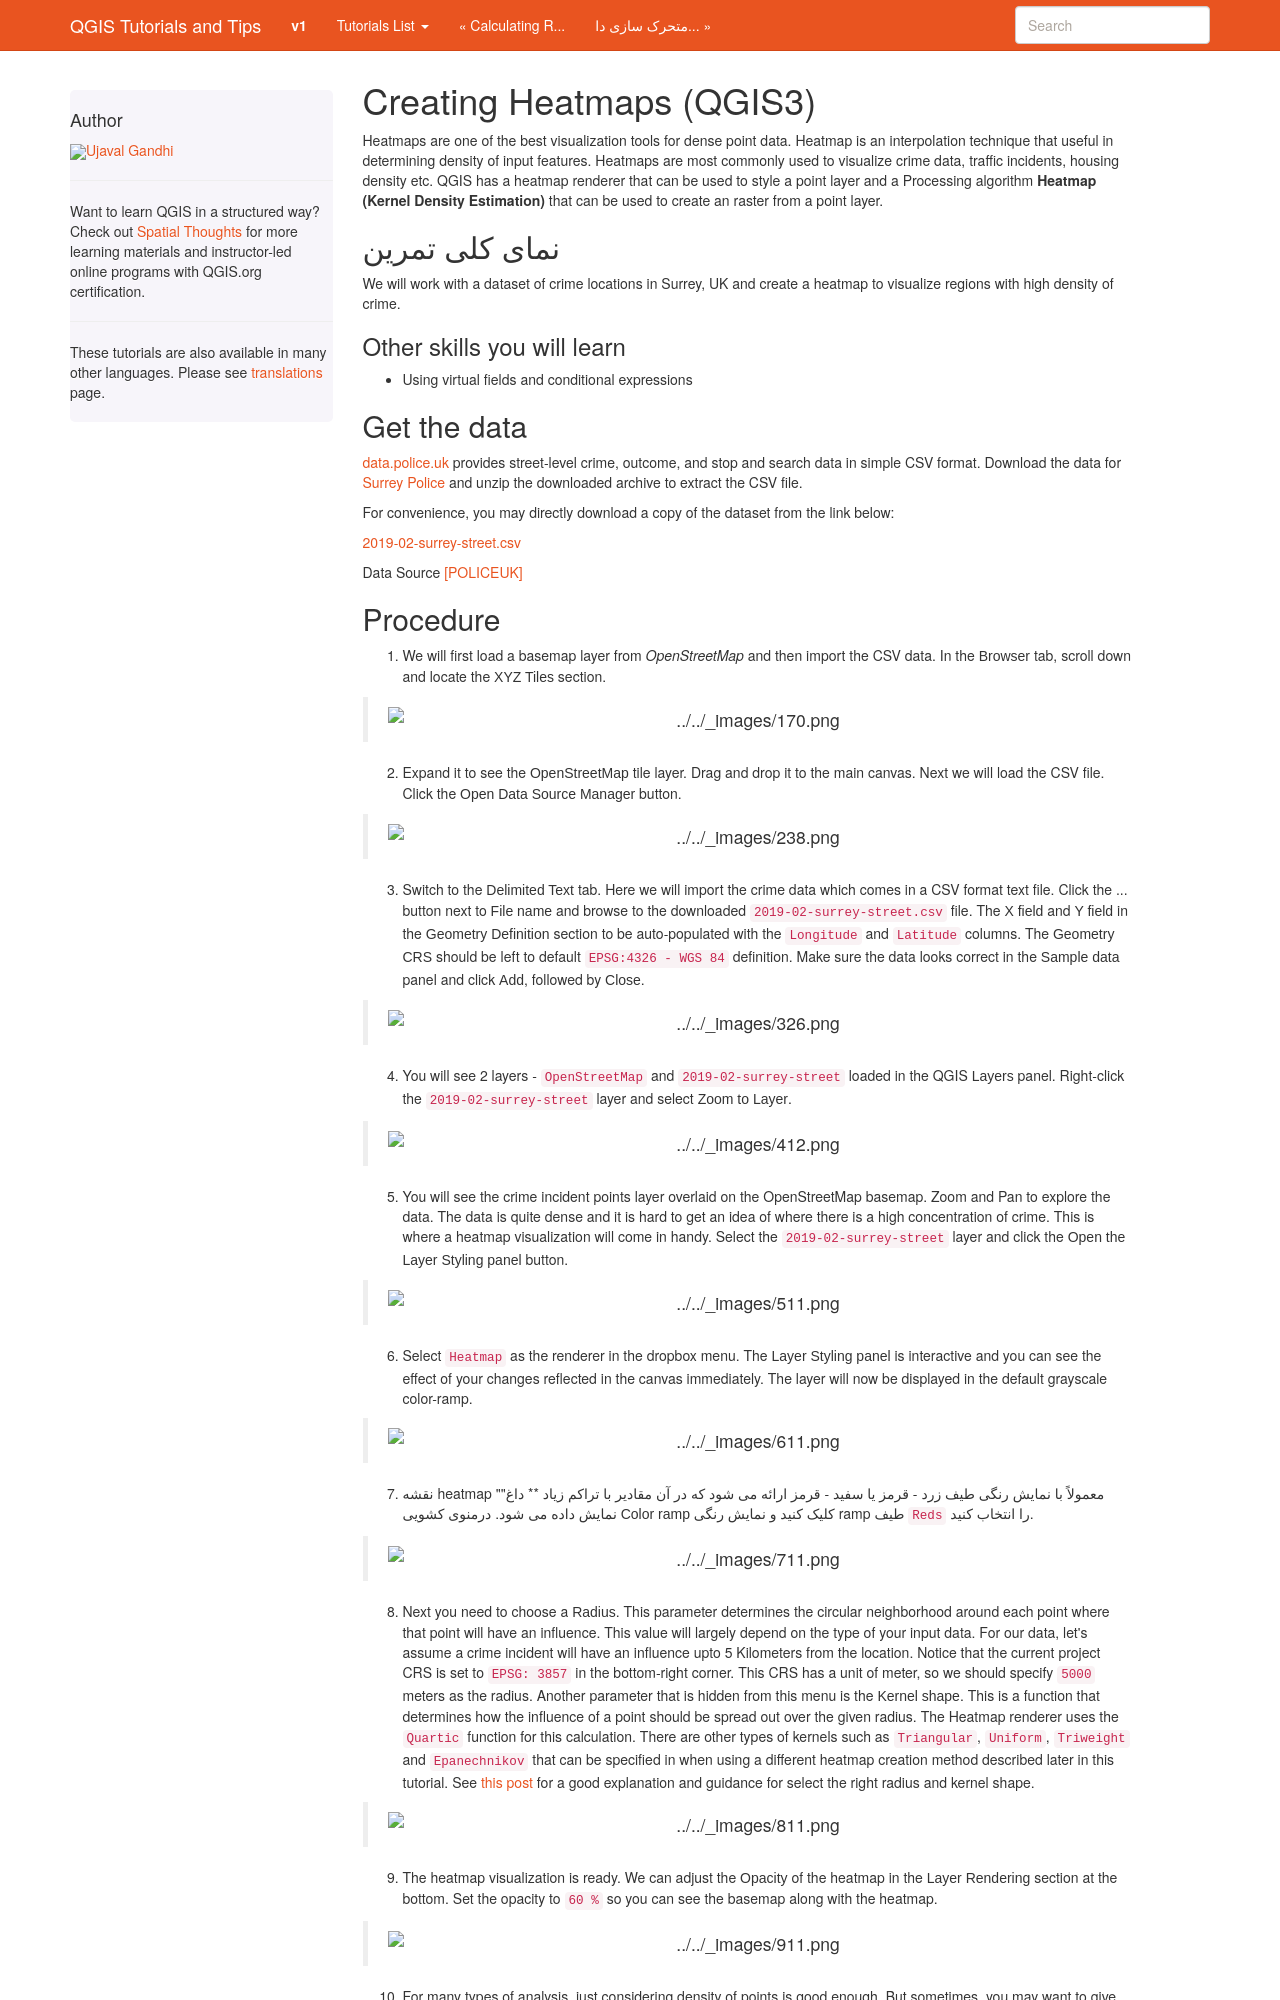

repository: spatialthoughts/qgis-tutorials · page: fa/docs/3/creating_heatmaps.html · generator: sphinx

Creating Heatmaps (QGIS3)
=========================
Heatmaps are one of the best visualization tools for dense point data. Heatmap is an interpolation technique that useful in determining density of input features. Heatmaps are most commonly used to visualize crime data, traffic incidents, housing density etc. QGIS has a heatmap renderer that can be used to style a point layer and a Processing algorithm **Heatmap (Kernel Density Estimation)** that can be used to create an raster from a point layer.

Overview of the task
--------------------

We will work with a dataset of crime locations in Surrey, UK and create a heatmap to visualize regions with high density of crime.

Other skills you will learn
^^^^^^^^^^^^^^^^^^^^^^^^^^^
- Using virtual fields and conditional expressions

Get the data
------------
`data.police.uk <https://data.police.uk>`_ provides street-level crime, outcome, and stop and search data in simple CSV format. Download the data for `Surrey Police <https://data.police.uk/data/>`_ and unzip the downloaded archive to extract the CSV file. 

For convenience, you may directly download a copy of the dataset from the link below:
 
`2019-02-surrey-street.csv <https://www.qgistutorials.com/downloads/2019-02-surrey-street.csv>`_

Data Source [POLICEUK]_
